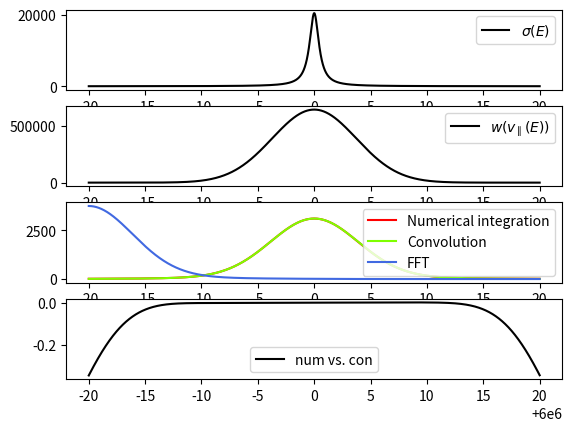
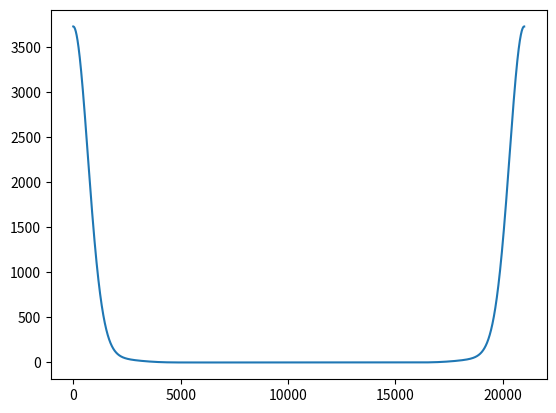

Here is the Python script that generated these plots, in order:
import numpy as np
import matplotlib.pyplot as plt
import time

from scipy import integrate

### Set number of bins for calculation
NBINS = 7000

### Physical constants
HBARC = 197.3269788e6 # eVfm
HBARC2 = HBARC*HBARC
kB = 8.6173303e-5 # eV/K
ATOMICMASSUNIT = 931.494095e6 # eV7c^2

### Set limits for the calculation
EMIN = 5.999980e6
EMAX = 6.000020e6

### Set parameters of the nuclear resonance
Ei = 6.0e6
Ji = 1.
J0 = 0.
Gamma0 = 1.
Gamma = 1.
M = 60.
T = 250.

### Definitions of functions
# Breit-Wigner cross section
def breit_wigner(E, Ei, Ji, J0, Gamma0, Gamma):
    return 0.5*np.pi*HBARC2/(Ei*Ei)*(2.*Ji + 1.)/(2.*J0 + 1.)*Gamma0*Gamma/((E - Ei)*(E - Ei) + 0.25*Gamma*Gamma)
    
# Maxwell-Boltzmann distribution
def maxwell(v, M, T):
    return np.sqrt(M*ATOMICMASSUNIT/(2.*np.pi*kB*T))*np.exp(-(M*ATOMICMASSUNIT*v*v)/(2*kB*T))

# Doppler-shifted resonance energy
def Elab(v, Enucl):
    return np.sqrt(1.-v*v)/(1+v)*Enucl

# Inverse of the doppler-shifted resonance energy and its derivative
def vp(Elab, Enucl):
    r = Elab/Enucl
    return (1. - r*r)/(1. + r*r)
def dvp(Elab, Enucl):
    r = Elab/Enucl
    return (-4.*r/Enucl)/((1. + r*r)*(1. + r*r))

# Function to integrate over histogram with equidistant binning
def int_hist(bins, hist):
    return np.sum(hist)*(bins[1] - bins[0])
    
energy_bins = np.linspace(EMIN, EMAX, NBINS)
v_bins = np.ones(NBINS)*vp(energy_bins, np.ones(NBINS)*Ei)

cross_section = breit_wigner(energy_bins, Ei, Ji, J0, Gamma0, Gamma)
v_dist = maxwell(v_bins, M, T)

### 1) The "exact" solution: Numerical integration (num) using an integration algorithm
# Define a new function that is the product of the cross section and the velocity distribution
maxwell_average = lambda v, E: breit_wigner(E, Elab(v, Ei), Ji, J0, Gamma0, Gamma)*maxwell(v, M, T)
    
doppler_num = np.zeros(NBINS)
doppler_num_err = np.zeros(NBINS)

start = time.time()

for i in range(NBINS):
    doppler_num[i], doppler_num_err[i] = integrate.quad(maxwell_average, v_bins[NBINS - 1], v_bins[0], args=(energy_bins[i], ))

stop = time.time()

print("Numerical integration: ", stop - start, " seconds")
int_num = int_hist(energy_bins, doppler_num)
print("Integral: ", int_num)
print()

### 2) The approximation as a convolution integral which can exploit the Fast Fourier Transform (FFT)

start = time.time()

# Substitute v with E in the integral to have something that looks like a convolution integral
v_dist_sub = -v_dist*dvp(energy_bins, Ei) # The minus sign comes in because one would have to switch the limits of the integral when the integration variable is substituted.
doppler_con = np.convolve(cross_section, v_dist_sub, 'same')*(energy_bins[1] - energy_bins[0])

stop = time.time()

print("Convolution:", stop - start, "seconds")
int_con = int_hist(energy_bins, doppler_con)
print("Integral:", int_con, "(", (int_con - int_num)/int_num*100., "% relative to 'true' result)")
print()

### 3) Again the convolution integral, but broken down to the single steps:
# - pad the histograms to avoid a circular Fourier transform
# - (real) Fourier transformation of both the cross section and the velocity distribution
# - Multiplication of the Fourier transformed lists
# - Back-transformation of the product

# Substitute v with E in the integral to have something that looks like a convolution integral

start = time.time()

v_dist_sub = -v_dist*dvp(energy_bins, Ei) # The minus sign comes in because one would have to switch the limits of the integral when the integration variable is substituted.

cross_section_padded = np.pad(cross_section, (NBINS, NBINS), "constant")
v_dist_sub_padded = np.pad(v_dist_sub, (NBINS, NBINS), "constant")

cross_section_fft = np.fft.rfft(cross_section_padded, norm = "ortho")
v_dist_sub_fft = np.fft.rfft(v_dist_sub_padded, norm = "ortho")

doppler_fft_fft = cross_section_fft*v_dist_sub_fft

doppler_fft = np.fft.irfft(doppler_fft_fft, norm = "ortho")

stop = time.time()

print("FFT:", stop - start, "seconds")
int_fft = int_hist(energy_bins, doppler_fft[0:NBINS])
#print("Integral:", int_fft, "(", (int_fft - int_num)/int_num*100., "% relative to 'true' result)")
print("Integral:", int_fft, "(", int_fft/int_num ,")")
print()

### Plot the results

plt.figure("Distributions")
plt.subplot(411)
cross_section_plot, = plt.plot(energy_bins, cross_section, color = "black", label = r"$\sigma(E)$")
plt.legend(handles=[cross_section_plot])

plt.subplot(412)
v_dist_plot, = plt.plot(energy_bins, v_dist, color = "black", label = r"$w(v_\parallel(E))$")
plt.legend(handles=[v_dist_plot])

plt.subplot(413)
doppler_num_plot, = plt.plot(energy_bins, doppler_num, color = "red", label = "Numerical integration")
# Uncomment to plot the error estimate of the numerical integration
#plt.plot(energy_bins, doppler_num + doppler_num_err, linestyle="--", color = "red")
#plt.plot(energy_bins, doppler_num - doppler_num_err, linestyle="--", color = "red")
doppler_con_plot, = plt.plot(energy_bins, doppler_con, color = "chartreuse", label = "Convolution")
doppler_fft_plot, = plt.plot(energy_bins, doppler_fft[0:NBINS], color = "royalblue", label = "FFT")
plt.legend(handles=[doppler_num_plot, doppler_con_plot, doppler_fft_plot])

plt.subplot(414)
doppler_num_con_plot, = plt.plot(energy_bins, (doppler_con - doppler_num)/doppler_num, color = "black", label = "num vs. con")
plt.legend(handles=[doppler_num_con_plot])

plt.figure("FFT")
plt.plot(doppler_fft)